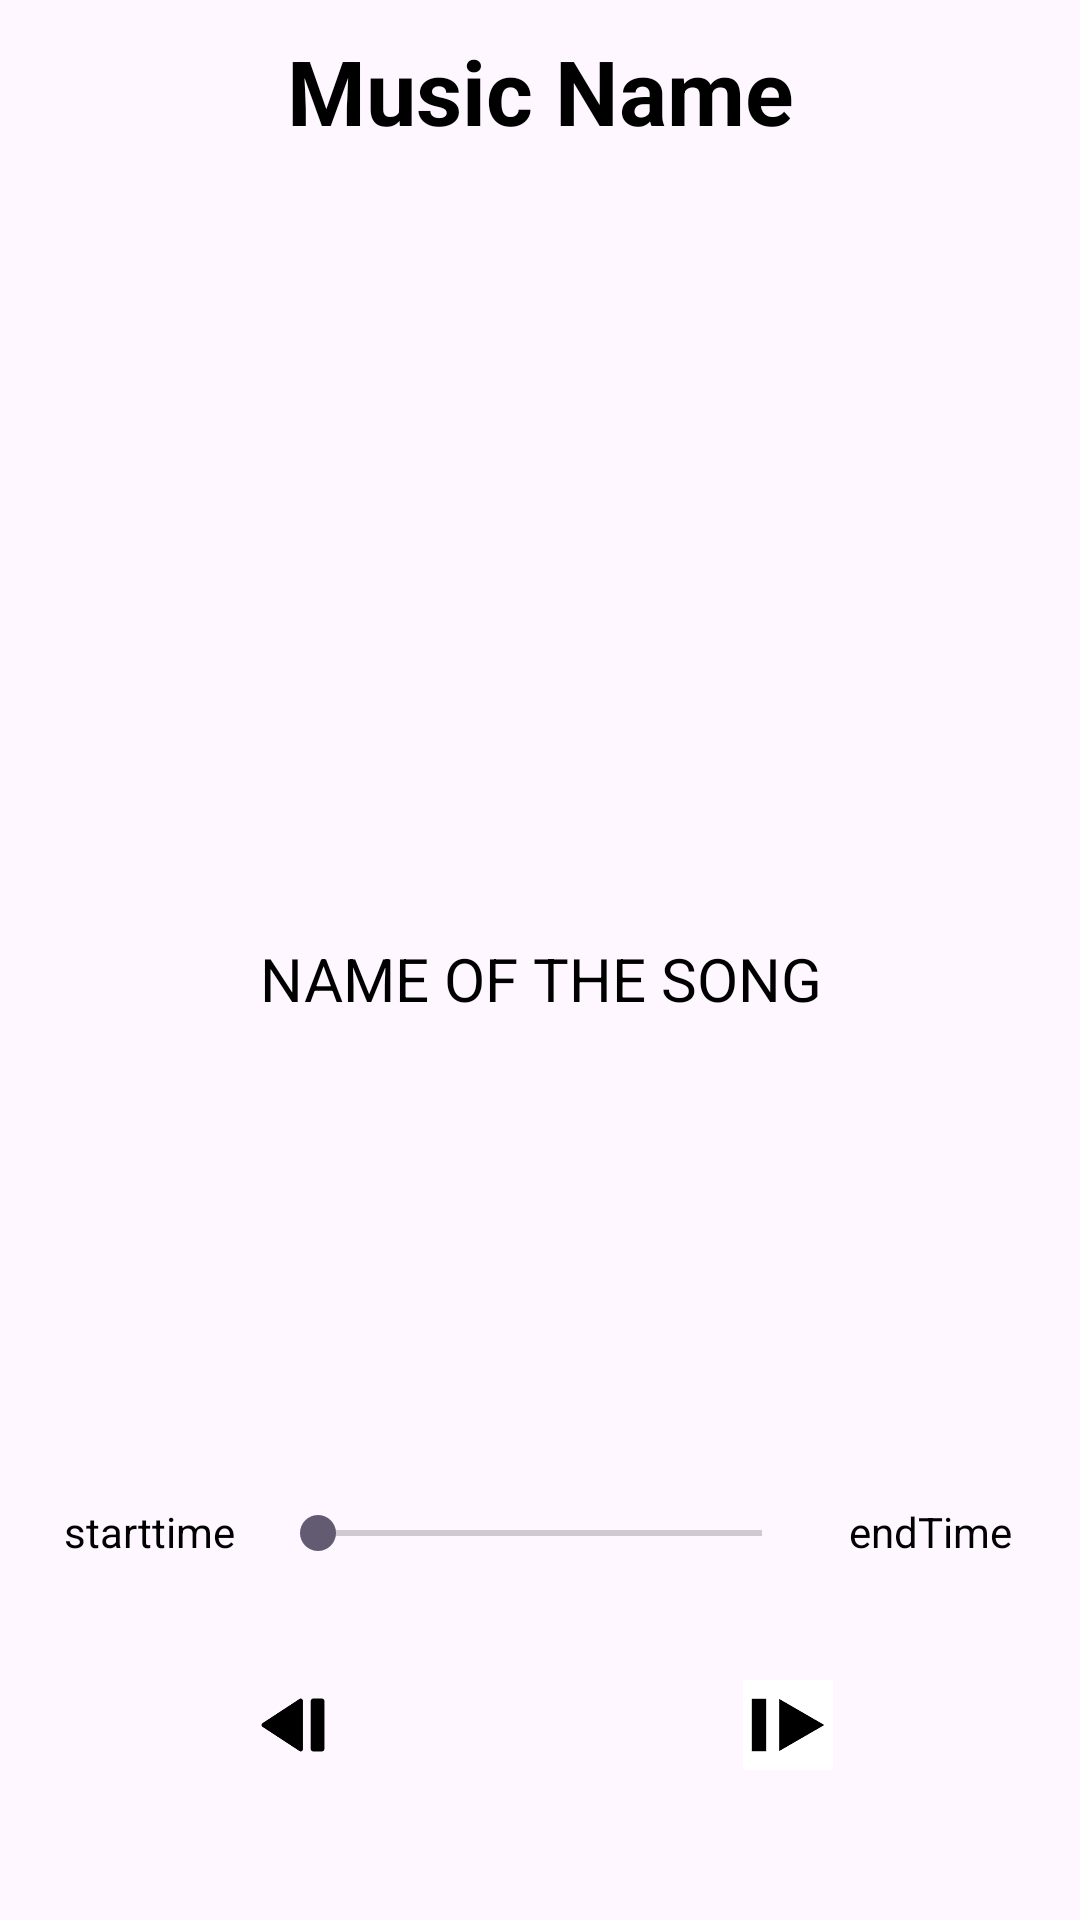

The Android layout XML behind this screen, and the referenced resources:
<!-- AndroidManifest.xml: application theme Theme.MusicPLayer -->
<!-- res/layout/fragment__play__music.xml -->
<?xml version="1.0" encoding="utf-8" ?>
<layout
    xmlns:android="http://schemas.android.com/apk/res/android"
    xmlns:tools="http://schemas.android.com/tools"
    xmlns:app="http://schemas.android.com/apk/res-auto">
<androidx.constraintlayout.widget.ConstraintLayout
    android:layout_width="match_parent"
    android:layout_height="match_parent"
    android:padding="10dp">

    <TextView
        android:layout_width="match_parent"
        android:layout_height="wrap_content"
        android:id="@+id/tvMusic"
        android:text="@string/musictitle"
        android:textAlignment="center"
        android:textColor="@color/black"
        android:textStyle="bold"
        android:textSize="30sp"
        app:layout_constraintTop_toTopOf="parent"
        app:layout_constraintStart_toStartOf="parent"
        />

    <TextView
        android:id="@+id/tvChosenSongName"
        android:layout_width="match_parent"
        android:layout_height="wrap_content"
        android:layout_marginTop="100dp"
        android:hint="NAME OF THE SONG"
        android:textAlignment="center"
        android:textColor="@color/black"
        android:textSize="20dp"
        android:textColorHint="@color/black"
        app:layout_constraintBottom_toTopOf="@+id/seekBar"
        app:layout_constraintStart_toStartOf="parent"
        app:layout_constraintTop_toBottomOf="@+id/tvMusic" />
    <SeekBar
        android:layout_width="0dp"
        android:layout_height="wrap_content"
        android:id="@+id/seekBar"
        android:layout_marginHorizontal="80dp"
        android:outlineAmbientShadowColor="@color/black"
        android:layout_marginBottom="110dp"
        app:layout_constraintStart_toStartOf="parent"
        app:layout_constraintEnd_toEndOf="parent"
        app:layout_constraintBottom_toBottomOf="parent"
        />

    <TextView
        android:layout_width="wrap_content"
        android:layout_height="wrap_content"
        android:id="@+id/startTime"
        android:hint="starttime"
        android:textColor="@color/black"
        android:textColorHint="@color/black"
        android:layout_marginBottom="30dp"
        app:layout_constraintStart_toStartOf="parent"
        app:layout_constraintBottom_toTopOf="@id/btnBackward"
        app:layout_constraintEnd_toStartOf="@+id/seekBar" />
    <TextView
        android:layout_width="wrap_content"
        android:layout_height="wrap_content"
        android:id="@+id/endTime"
        android:hint="endTime"
        android:textColorHint="@color/black"
        android:textColor="@color/black"
        android:layout_marginBottom="30dp"
        app:layout_constraintBottom_toTopOf="@id/btnForward"
        app:layout_constraintEnd_toEndOf="parent"
        app:layout_constraintStart_toEndOf="@+id/seekBar" />
    <ImageView
        android:layout_width="50dp"
        android:layout_height="50dp"
        android:id="@+id/btnBackward"
        android:src="@drawable/play_backward"
        android:padding="10dp"
        app:layout_constraintTop_toBottomOf="@+id/seekBar"
        app:layout_constraintStart_toStartOf="parent"
        app:layout_constraintEnd_toStartOf="@+id/btnPlay"
        android:layout_marginStart="40dp"
        app:layout_constraintBottom_toBottomOf="parent"/>
    <ImageView
        android:layout_width="50dp"
        android:layout_height="50dp"
        android:id="@+id/btnForward"
        android:src="@drawable/play_forward"
        android:padding="10dp"
        app:layout_constraintTop_toBottomOf="@+id/seekBar"
        app:layout_constraintEnd_toEndOf="parent"
        android:layout_marginEnd="40dp"
        app:layout_constraintStart_toEndOf="@+id/btnPlay"
        app:layout_constraintBottom_toBottomOf="parent" />

    <ImageView
        android:layout_width="70dp"
        android:layout_height="70dp"
        android:id="@+id/btnPlay"
        android:src="@drawable/ic_play"
        android:padding="10dp"
        app:layout_constraintTop_toBottomOf="@+id/seekBar"
        app:layout_constraintStart_toStartOf="parent"
        app:layout_constraintEnd_toEndOf="parent"
        app:layout_constraintBottom_toBottomOf="parent"  />
    <ImageView
        android:layout_width="70dp"
        android:layout_height="70dp"
        android:id="@+id/btnPause"
        android:src="@drawable/ic_pause"
        android:visibility="invisible"
        android:padding="10dp"
        app:layout_constraintTop_toBottomOf="@+id/seekBar"
        app:layout_constraintStart_toStartOf="parent"
        app:layout_constraintEnd_toEndOf="parent"
        app:layout_constraintBottom_toBottomOf="parent"
        />

</androidx.constraintlayout.widget.ConstraintLayout>
</layout>
<!-- resources referenced by this layout -->
<resources>
  <!-- drawable play_backward: png bitmap (drawable, 1929 bytes) -->
  <!-- drawable play_forward: png bitmap (drawable, 2017 bytes) -->
  <string name="musictitle">Music Name</string>
  <style name="Theme.MusicPLayer" parent="Base.Theme.MusicPLayer" />
  <style name="Base.Theme.MusicPLayer" parent="Theme.Material3.DayNight.NoActionBar">
          
          
      </style>
  <!-- not gathered from this repository: default colours our renderer supplied (Android Studio template values) -->
  <color name="black">#FF000000</color>
</resources>
